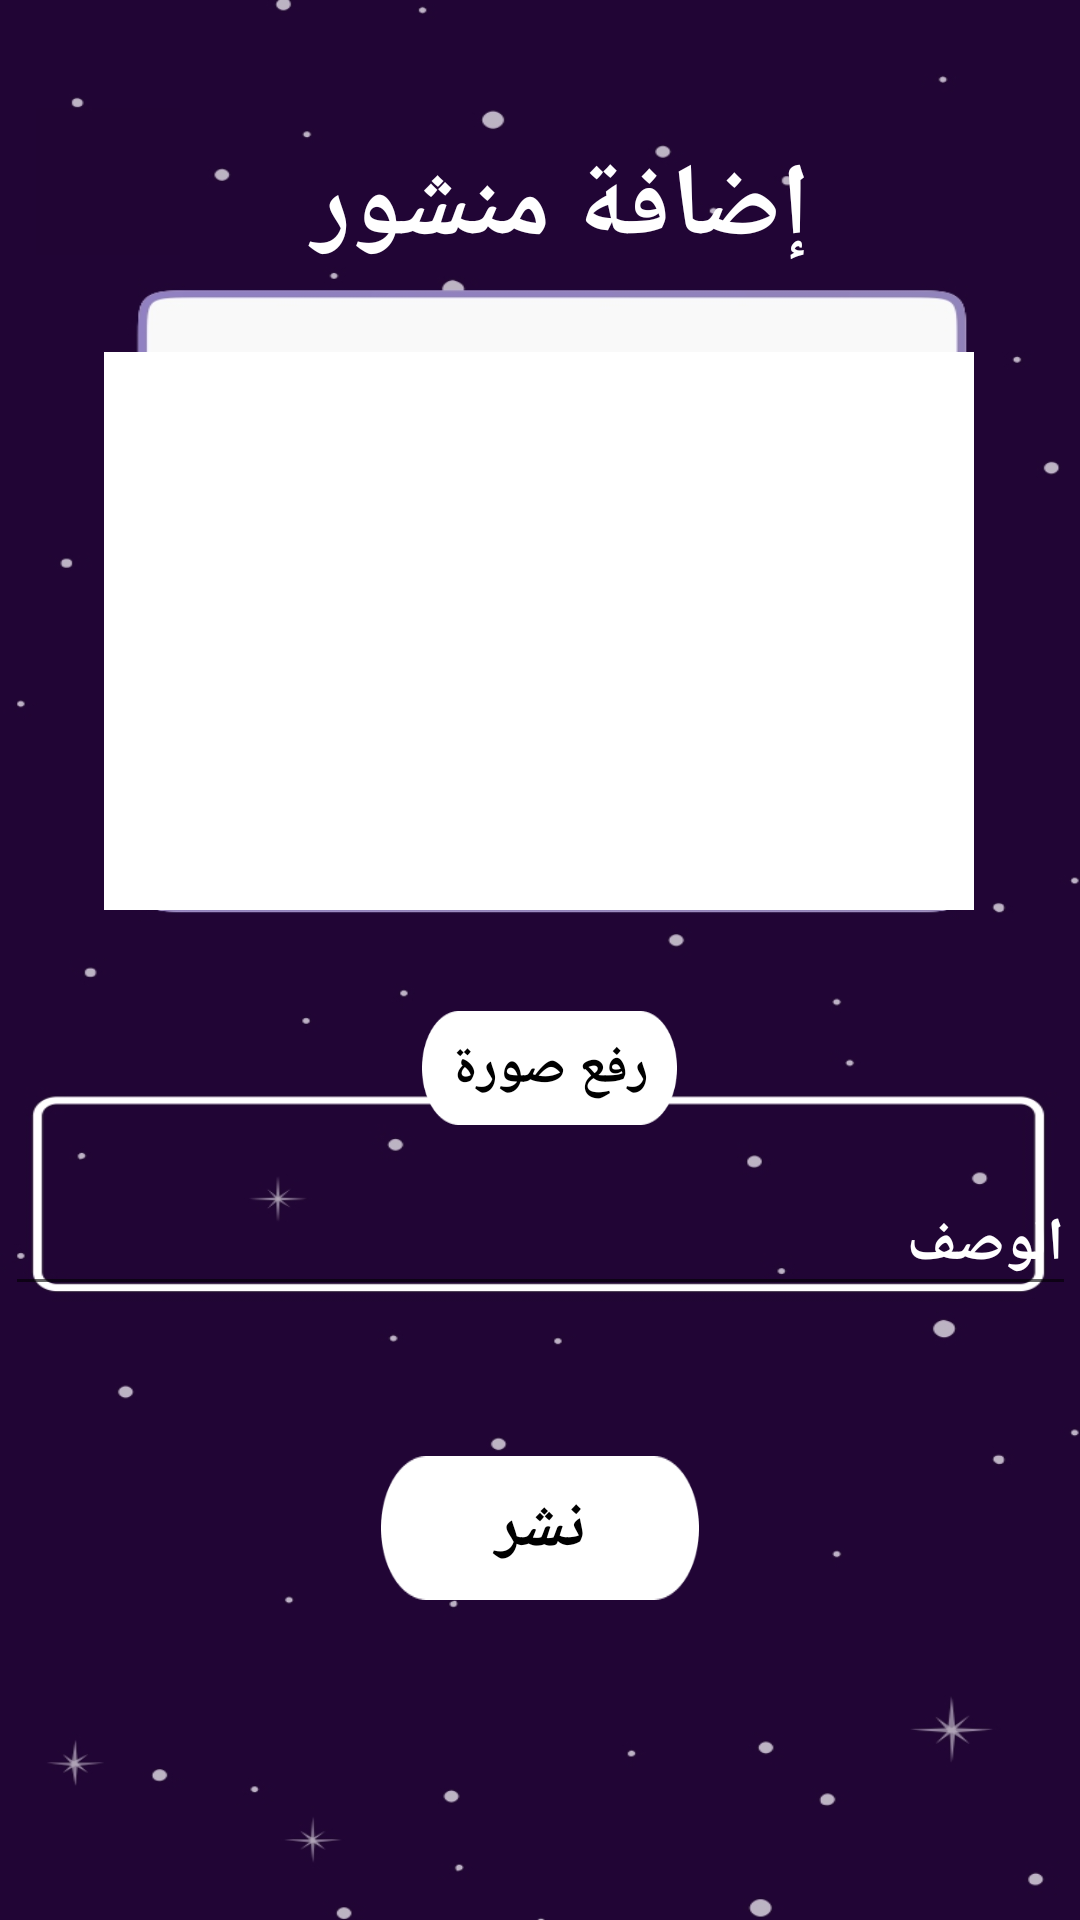

Android layout source for this screen:
<!-- AndroidManifest.xml: application theme Theme.Falaksign -->
<!-- res/layout/activity_addp.xml -->
<?xml version="1.0" encoding="utf-8"?>
<androidx.constraintlayout.widget.ConstraintLayout xmlns:android="http://schemas.android.com/apk/res/android"
    xmlns:app="http://schemas.android.com/apk/res-auto"
    xmlns:tools="http://schemas.android.com/tools"
    android:layout_width="match_parent"
    android:layout_height="match_parent"
    android:background="@drawable/upload_post2"
    app:guidelineUseRtl="false"
    tools:context=".addp">

    <ImageButton
        android:id="@+id/backposts"
        android:layout_width="48dp"
        android:layout_height="49dp"
        android:layout_marginStart="12dp"
        android:layout_marginTop="36dp"
        android:background="@color/cardview_shadow_end_color"
        android:contentDescription="@string/back"
        app:layout_constraintStart_toStartOf="parent"
        app:layout_constraintTop_toTopOf="parent"
        app:srcCompat="@drawable/ic_back"
        app:tint="@color/white" />

    <Button
        android:id="@+id/btnGallery"
        style="@android:style/Widget.Button"
        android:layout_width="85dp"
        android:layout_height="38dp"
        android:layout_marginTop="359dp"
        android:layout_marginBottom="16dp"
        android:background="@drawable/white_button"
        android:text="رفع صورة"
        android:textAppearance="@style/TextAppearance.AppCompat.Medium"
        android:textStyle="bold"
        app:layout_constraintBottom_toTopOf="@+id/comment"
        app:layout_constraintEnd_toEndOf="parent"
        app:layout_constraintHorizontal_bias="0.511"
        app:layout_constraintStart_toStartOf="parent"
        app:layout_constraintTop_toTopOf="parent"
        tools:ignore="TouchTargetSizeCheck" />

    <TextView
        android:id="@+id/textView6"
        android:layout_width="203dp"
        android:layout_height="42dp"
        android:layout_marginTop="46dp"
        android:layout_marginBottom="261dp"
        android:text="إضافة منشور"
        android:textAppearance="@style/TextAppearance.AppCompat.Large"
        android:textColor="#FFFFFF"
        android:textSize="34sp"
        android:textStyle="bold"
        android:visibility="visible"
        app:layout_constraintBottom_toTopOf="@+id/btnGallery"
        app:layout_constraintEnd_toEndOf="parent"
        app:layout_constraintHorizontal_bias="0.427"
        app:layout_constraintStart_toStartOf="parent"
        app:layout_constraintTop_toTopOf="parent"
        app:layout_constraintVertical_bias="0.0"
        tools:visibility="visible" />

    <Button
        android:id="@+id/button5"
        style="@android:style/Widget.Button"
        android:layout_width="106dp"
        android:layout_height="48dp"
        android:layout_marginBottom="129dp"
        android:background="@drawable/white_button"
        android:text="نشر"
        android:textAppearance="@style/TextAppearance.AppCompat.Large"
        android:textStyle="bold"
        app:layout_constraintBottom_toBottomOf="parent"
        app:layout_constraintEnd_toEndOf="parent"
        app:layout_constraintStart_toStartOf="parent"
        app:layout_constraintTop_toBottomOf="@+id/comment"
        tools:ignore="TouchTargetSizeCheck" />

    <EditText
        android:id="@+id/comment"
        android:layout_width="357dp"
        android:layout_height="wrap_content"
        android:layout_marginBottom="50dp"
        android:ems="10"
        android:hint="الوصف"
        android:inputType="textPersonName"
        android:textColorHint="#FFFFFF"
        android:textSize="20sp"
        android:textStyle="bold"
        app:layout_constraintBottom_toTopOf="@+id/button5"
        app:layout_constraintEnd_toEndOf="parent"
        app:layout_constraintStart_toStartOf="parent"
        app:layout_constraintTop_toBottomOf="@+id/btnGallery"
        app:layout_constraintVertical_bias="1.0"
        tools:ignore="TouchTargetSizeCheck,SpeakableTextPresentCheck" />

    <ImageView
        android:id="@+id/imgGallery"
        android:layout_width="290dp"
        android:layout_height="186dp"
        app:layout_constraintBottom_toTopOf="@+id/btnGallery"
        app:layout_constraintEnd_toEndOf="parent"
        app:layout_constraintHorizontal_bias="0.495"
        app:layout_constraintStart_toStartOf="parent"
        app:layout_constraintTop_toBottomOf="@+id/textView6"
        app:layout_constraintVertical_bias="0.468"
        app:srcCompat="@android:drawable/screen_background_light" />

</androidx.constraintlayout.widget.ConstraintLayout>
<!-- resources referenced by this layout -->
<resources>
  <!-- drawable upload_post2: jpg bitmap (drawable, 71759 bytes) -->
  <!-- drawable white_button: png bitmap (drawable, 1002 bytes) -->
  <string name="back">back</string>
  <style name="Theme.Falaksign" parent="Theme.AppCompat.DayNight.NoActionBar">
          
          <item name="colorPrimary">@color/purple_500</item>
          <item name="colorPrimaryVariant">@color/purple_700</item>
          <item name="colorOnPrimary">@color/white</item>
          
          <item name="colorSecondary">@color/teal_200</item>
          <item name="colorSecondaryVariant">@color/teal_700</item>
          <item name="colorOnSecondary">@color/black</item>
          
          <item name="android:statusBarColor">?attr/colorPrimaryVariant</item>
          
      </style>
  <!-- not gathered from this repository: default colours our renderer supplied (Android Studio template values) -->
  <color name="purple_500">#FF6200EE</color>
  <color name="purple_700">#FF3700B3</color>
  <color name="teal_200">#FF03DAC5</color>
  <color name="teal_700">#FF018786</color>
  <color name="black">#FF000000</color>
  <color name="white">#FFFFFFFF</color>
</resources>
